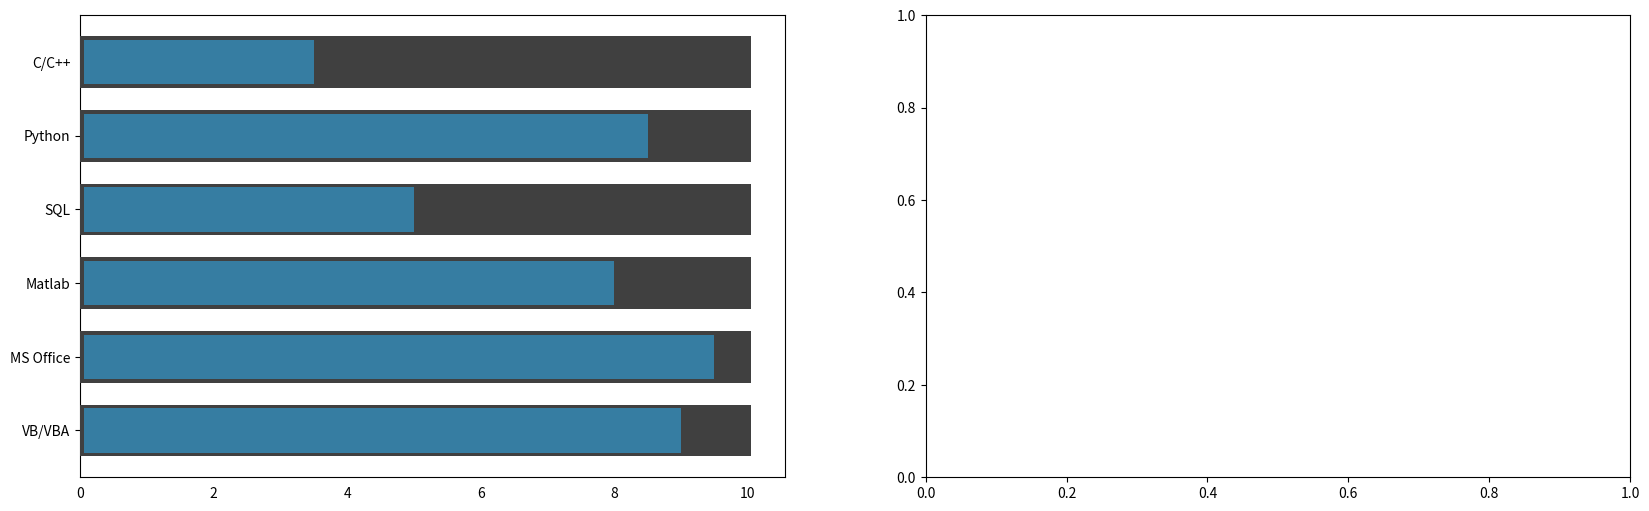

Reproduce this figure in Python. (Note: this script raises an exception after producing the figure.)
import numpy as np
import matplotlib.pyplot as plt


# enter a dict of your skills and the rating
# between zero (none) and ten (best)
skills = {
    'C/C++': 3.5,
    'Python': 8.5,
    'SQL': 5,
    'Matlab': 8,
    'MS Office': 9.5,
    'VB/VBA': 9,
    'Ansys': 8,
    'CAD': 5.5,
    'German': 10,
    'English': 9.5,
    'French': 5.5
}

# define height of the background and height of the skill bar
# the value is between 0 and 1 (1 equals 100%)
heigh_b = 0.7
heigh_s = 0.6
# sets the font color, the color of the background bar and the color of the skill bar
# current values are in rgb (0 to 1) so divied the RGB by 255.
# other values may be used, like color name strings or hexavalues
color_font = (64/255, 64/255, 64/255)
color_bg = (64/255, 64/255, 64/255) # 'grey'
color_bar = (54/255, 125/255, 162/255) # 'tab:blue'

def generate_pic(skills, heigh_b, heigh_s, color_font, color_bg, color_bar):
    """Plot and displays the given skill bar. Also saves it as svg  
    
    Args:
        skills (dict): Dictionary of skillnames and level of skills.
        heigh_b (float): Percentage of the height of the background bar. Should be greater than the skill bar.
        heigh_s (float): Percentage of the height of the skill bar. Should be lesser than the backgroud bar.
        color_font (color): Color of the font color.
        color_bg (color): Color of the font backgroundbar.
        color_bar (color): Color of the font skillbar.
    """
    skillnames = [k for k, _ in skills.items()]
    myskill = [v for _, v in skills.items()]
    maxskill = [10.05 for x in range(len(skillnames))]
    border = [0.05 for x in range(len(skillnames))]

    l_s = len(skillnames)
    l_h = int(np.ceil(l_s / 2))

    fig, (ax1, ax2) = plt.subplots(1, 2, figsize=(20,l_h))

    val1, val2 = myskill[0:l_h], myskill[l_h:l_s]
    label1, label2 = skillnames[0:l_h], skillnames[l_h:l_s]
    filler1, filler2 = maxskill[0:l_h], maxskill[l_h:l_s]
    border1, border2 = border[0:l_h], border[l_h:l_s]
    if len(val1) != len(val2):
        val2.append(0)
        label2.append("")
        filler2.append(0)
        border2.append(0)
        
    y_pos1 = np.arange(len(val1))
    y_pos2 = np.arange(len(val2))

    plot_dia(ax1, y_pos1, val1, filler1, border1, label1, heigh_s, heigh_b, color_bg, color_bar, color_font)
    plot_dia(ax2, y_pos2, val2, filler2, border2, label2, heigh_s, heigh_b, color_bg, color_bar, color_font)
    plt.tight_layout()
        
    plt.show()
    plt.savefig("skills.svg", format="svg")


def plot_dia(ax, y_pos, val, filler, border, label, h1, h2, bg, bar, cfont):
    """plot and styles the diagram.
    
    Args:
        ax (axis): axis to plot on.
        y_pos (list): List of all y positions (0 to n).
        val (list): List of all values.
        filler (list): List of constant values.
        border (list): List of constant values.
        label (list): List of Labels for the skills.
        h1 (float): Percentage of the height of the skillbar.
        h2 (float): Percentage of the height of the backgroundbar.
        bg (color): Color of the background.
        bar (color): Color of the Skillbar.
        cfont (color): Color of the font.
    """
    ax.barh(y_pos, val, tick_label=label, zorder=2, height=h1, color=bar)
    ax.barh(y_pos, filler, tick_label=label, zorder=1, height=h2, color=bg)
    ax.barh(y_pos, border, tick_label=label, zorder=3, height=h2, color=bg)
    ax.invert_yaxis()
    for ticx in ax.xaxis.get_major_ticks():
        ticx.tick1line.set_visible(False)
        ticx.tick2line.set_visible(False)
    for ticy in ax.yaxis.get_major_ticks():
        ticy.tick1line.set_visible(False)
        ticy.tick2line.set_visible(False)
        ticy.label.set_fontsize(36)
        ticy.label.set_color(cfont)

    ax.spines['bottom'].set_color('w')
    ax.spines['top'].set_color('w')
    ax.spines['left'].set_color('w')
    ax.spines['right'].set_color('w')
    plt.setp(ax.get_xticklabels(), color="w", fontsize=8)
    ax.get_xaxis().set_visible(False)
        

if __name__ == "__main__":
    generate_pic(skills, heigh_b, heigh_s, color_font, color_bg, color_bar)